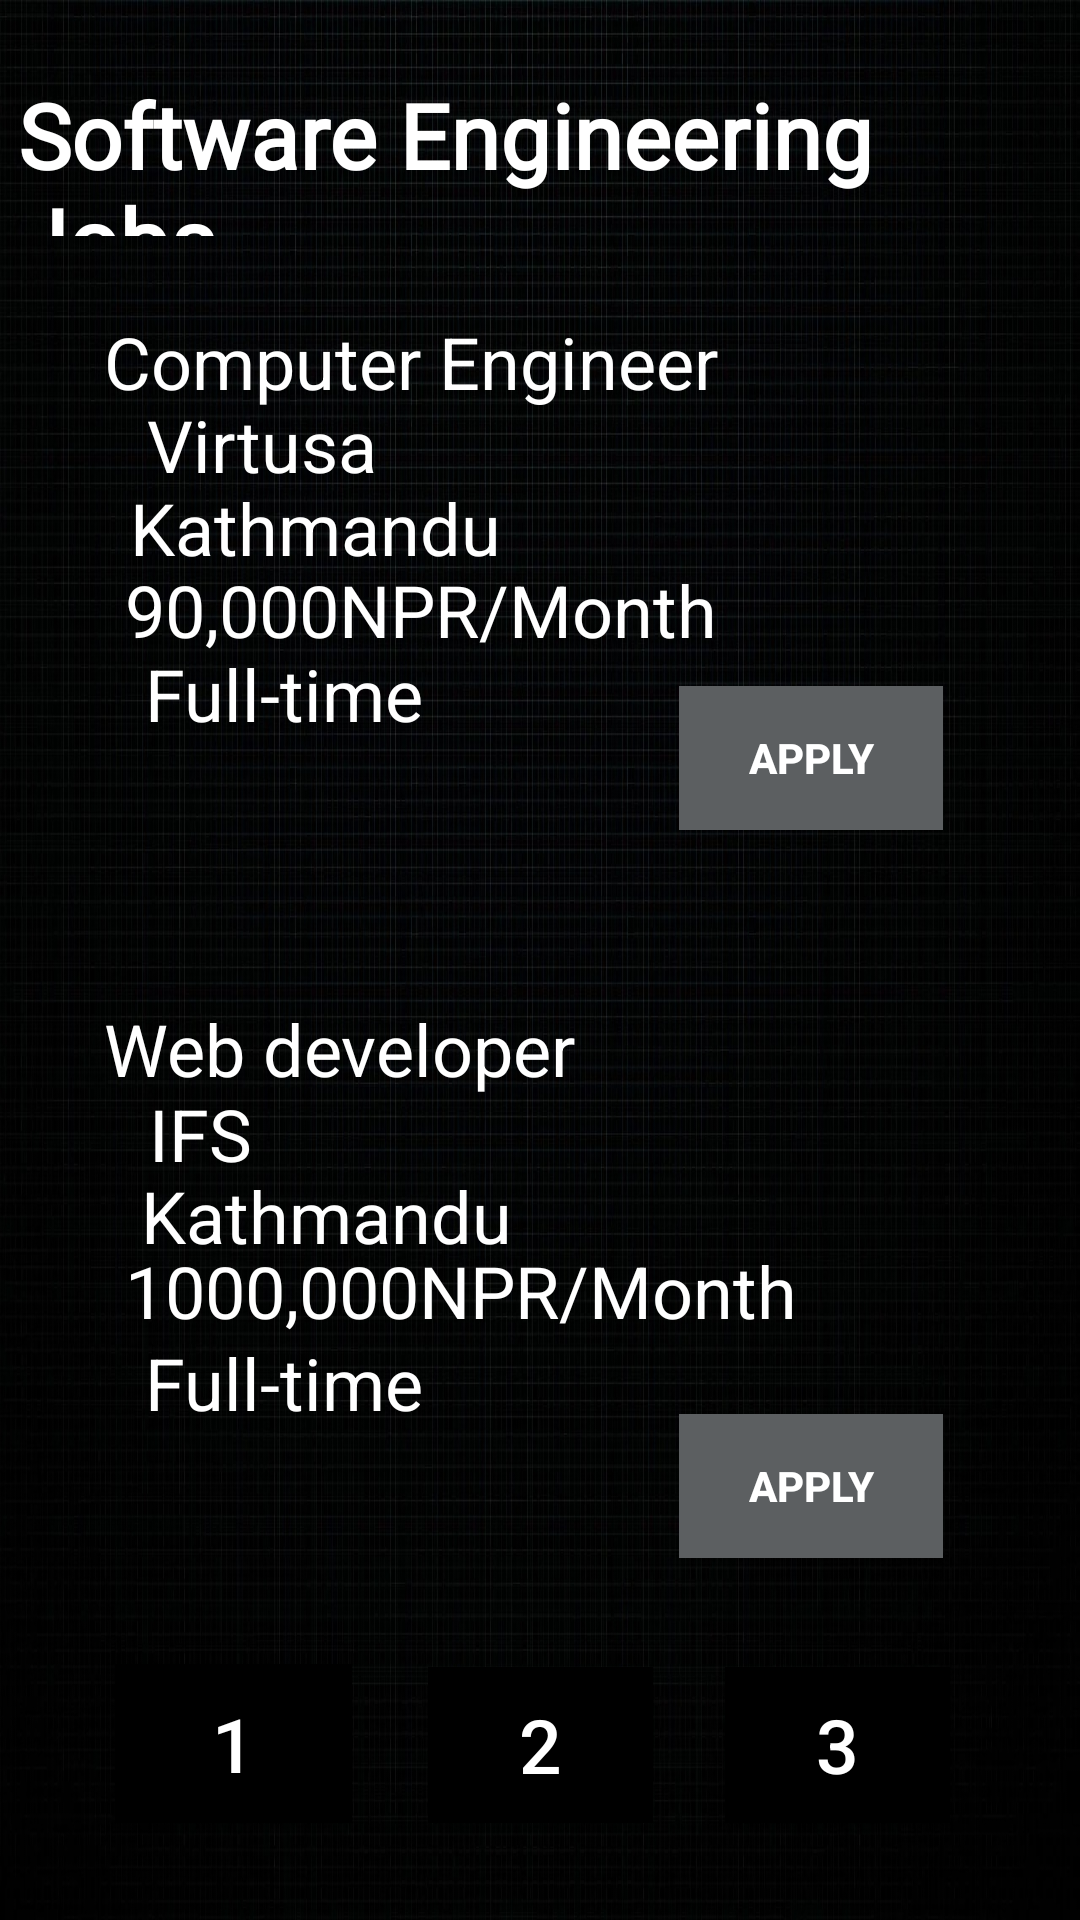

Android layout source for this screen:
<!-- AndroidManifest.xml: application theme Theme.SojoJob -->
<!-- res/layout/activity_apply_job1.xml -->
<?xml version="1.0" encoding="utf-8"?>
<androidx.constraintlayout.widget.ConstraintLayout xmlns:android="http://schemas.android.com/apk/res/android"
    xmlns:app="http://schemas.android.com/apk/res-auto"
    xmlns:tools="http://schemas.android.com/tools"
    android:layout_width="match_parent"
    android:layout_height="match_parent"
    android:background="@drawable/pngtree_city_science_and_technology_city_blue_technology_sense_technology_lines_picture_image_1473376">

    <Button
        android:id="@+id/button8"
        android:layout_width="75dp"
        android:layout_height="52dp"
        android:layout_marginStart="32dp"
        android:layout_marginEnd="32dp"
        android:background="@color/black"
        android:text="3"
        android:textColor="@color/white"
        android:textSize="25dp"
        app:layout_constraintBottom_toBottomOf="parent"
        app:layout_constraintEnd_toEndOf="parent"
        app:layout_constraintHorizontal_bias="0.948"
        app:layout_constraintStart_toStartOf="parent"
        app:layout_constraintTop_toTopOf="parent"
        app:layout_constraintVertical_bias="0.945" />

    <EditText
        android:id="@+id/editTextTextPersonName4"
        android:layout_width="325dp"
        android:layout_height="249dp"
        android:background="@drawable/edittext_background"
        android:ems="10"
        android:inputType="textPersonName"
        android:paddingStart="24dp"
        android:textColorHint="@color/material_dynamic_neutral_variant70"
        android:textSize="20dp"
        app:layout_constraintBottom_toBottomOf="parent"
        app:layout_constraintEnd_toEndOf="parent"
        app:layout_constraintHorizontal_bias="0.465"
        app:layout_constraintStart_toStartOf="parent"
        app:layout_constraintTop_toTopOf="parent"
        app:layout_constraintVertical_bias="0.734" />

    <Button
        android:id="@+id/button5"
        android:layout_width="wrap_content"
        android:layout_height="wrap_content"
        android:background="@color/material_dynamic_neutral40"
        android:text="Apply"
        android:textColor="@color/white"
        android:textStyle="bold"
        app:layout_constraintBottom_toBottomOf="parent"
        app:layout_constraintEnd_toEndOf="parent"
        app:layout_constraintHorizontal_bias="0.832"
        app:layout_constraintStart_toStartOf="parent"
        app:layout_constraintTop_toTopOf="parent"
        app:layout_constraintVertical_bias="0.796" />

    <TextView
        android:id="@+id/textView21"
        android:layout_width="wrap_content"
        android:layout_height="wrap_content"
        android:text="Full-time"
        android:textColor="@color/white"
        android:textSize="24dp"
        app:layout_constraintBottom_toBottomOf="parent"
        app:layout_constraintEnd_toEndOf="parent"
        app:layout_constraintHorizontal_bias="0.181"
        app:layout_constraintStart_toStartOf="parent"
        app:layout_constraintTop_toTopOf="parent"
        app:layout_constraintVertical_bias="0.732" />

    <TextView
        android:id="@+id/textView20"
        android:layout_width="231dp"
        android:layout_height="56dp"
        android:text="1000,000NPR/Month"
        android:textColor="@color/white"
        android:textSize="24dp"
        app:layout_constraintBottom_toBottomOf="parent"
        app:layout_constraintEnd_toEndOf="parent"
        app:layout_constraintHorizontal_bias="0.322"
        app:layout_constraintStart_toStartOf="parent"
        app:layout_constraintTop_toTopOf="parent"
        app:layout_constraintVertical_bias="0.709" />

    <TextView
        android:id="@+id/textView19"
        android:layout_width="wrap_content"
        android:layout_height="wrap_content"
        android:text="Kathmandu"
        android:textColor="@color/white"
        android:textSize="24dp"
        app:layout_constraintBottom_toBottomOf="parent"
        app:layout_constraintEnd_toEndOf="@+id/editTextTextPersonName2"
        app:layout_constraintHorizontal_bias="0.216"
        app:layout_constraintStart_toStartOf="parent"
        app:layout_constraintTop_toTopOf="parent"
        app:layout_constraintVertical_bias="0.64" />

    <TextView
        android:id="@+id/textView18"
        android:layout_width="wrap_content"
        android:layout_height="wrap_content"
        android:text="IFS"
        android:textColor="@color/white"
        android:textSize="24dp"
        app:layout_constraintBottom_toBottomOf="parent"
        app:layout_constraintEnd_toEndOf="parent"
        app:layout_constraintHorizontal_bias="0.153"
        app:layout_constraintStart_toStartOf="parent"
        app:layout_constraintTop_toTopOf="parent"
        app:layout_constraintVertical_bias="0.595" />

    <TextView
        android:id="@+id/textView17"
        android:layout_width="284dp"
        android:layout_height="51dp"
        android:text="Web developer"
        android:textColor="@color/white"
        android:textSize="24dp"
        app:layout_constraintBottom_toBottomOf="parent"
        app:layout_constraintEnd_toEndOf="parent"
        app:layout_constraintHorizontal_bias="0.456"
        app:layout_constraintStart_toStartOf="parent"
        app:layout_constraintTop_toTopOf="parent"
        app:layout_constraintVertical_bias="0.566" />

    <EditText
        android:id="@+id/editTextTextPersonName2"
        android:layout_width="325dp"
        android:layout_height="236dp"
        android:background="@drawable/edittext_background"
        android:ems="10"
        android:inputType="textPersonName"
        android:textColorHint="@color/material_dynamic_neutral70"
        android:textSize="25dp"
        app:layout_constraintBottom_toBottomOf="parent"
        app:layout_constraintEnd_toEndOf="parent"
        app:layout_constraintHorizontal_bias="0.465"
        app:layout_constraintStart_toStartOf="parent"
        app:layout_constraintTop_toTopOf="parent"
        app:layout_constraintVertical_bias="0.195" />

    <TextView
        android:id="@+id/textView6"
        android:layout_width="348dp"
        android:layout_height="54dp"
        android:fontFamily="@font/berkshire"
        android:text="Software Engineering Jobs"
        android:textColor="@color/white"
        android:textSize="30dp"
        android:textStyle="bold"
        app:layout_constraintBottom_toBottomOf="parent"
        app:layout_constraintEnd_toEndOf="parent"
        app:layout_constraintHorizontal_bias="0.492"
        app:layout_constraintStart_toStartOf="parent"
        app:layout_constraintTop_toTopOf="parent"
        app:layout_constraintVertical_bias="0.042" />

    <Button
        android:id="@+id/button3"
        android:layout_width="79dp"
        android:layout_height="53dp"
        android:layout_marginStart="32dp"
        android:background="@color/black"
        android:text="1"
        android:textColor="@color/white"
        android:textSize="25dp"
        app:layout_constraintBottom_toBottomOf="parent"
        app:layout_constraintEnd_toEndOf="parent"
        app:layout_constraintHorizontal_bias="0.026"
        app:layout_constraintStart_toStartOf="parent"
        app:layout_constraintTop_toTopOf="parent"
        app:layout_constraintVertical_bias="0.945" />

    <Button
        android:id="@+id/button6"
        android:layout_width="75dp"
        android:layout_height="52dp"
        android:layout_marginStart="32dp"
        android:layout_marginEnd="32dp"
        android:background="@color/black"
        android:text="2"
        android:textColor="@color/white"
        android:textSize="25dp"
        app:layout_constraintBottom_toBottomOf="parent"
        app:layout_constraintEnd_toEndOf="parent"
        app:layout_constraintStart_toStartOf="parent"
        app:layout_constraintTop_toTopOf="parent"
        app:layout_constraintVertical_bias="0.945" />

    <TextView
        android:id="@+id/textView12"
        android:layout_width="284dp"
        android:layout_height="51dp"
        android:text="Computer Engineer"
        android:textColor="@color/white"
        android:textSize="24dp"
        app:layout_constraintBottom_toBottomOf="parent"
        app:layout_constraintEnd_toEndOf="parent"
        app:layout_constraintHorizontal_bias="0.456"
        app:layout_constraintStart_toStartOf="parent"
        app:layout_constraintTop_toTopOf="parent"
        app:layout_constraintVertical_bias="0.177" />

    <TextView
        android:id="@+id/textView13"
        android:layout_width="wrap_content"
        android:layout_height="wrap_content"
        android:text="Virtusa"
        android:textColor="@color/white"
        android:textSize="24dp"
        app:layout_constraintBottom_toBottomOf="parent"
        app:layout_constraintEnd_toEndOf="parent"
        app:layout_constraintHorizontal_bias="0.173"
        app:layout_constraintStart_toStartOf="parent"
        app:layout_constraintTop_toTopOf="parent"
        app:layout_constraintVertical_bias="0.217" />

    <TextView
        android:id="@+id/textView14"
        android:layout_width="wrap_content"
        android:layout_height="wrap_content"
        android:text="Kathmandu"
        android:textColor="@color/white"
        android:textSize="24dp"
        app:layout_constraintBottom_toBottomOf="parent"
        app:layout_constraintEnd_toEndOf="parent"
        app:layout_constraintHorizontal_bias="0.184"
        app:layout_constraintStart_toStartOf="parent"
        app:layout_constraintTop_toTopOf="parent"
        app:layout_constraintVertical_bias="0.263" />

    <TextView
        android:id="@+id/textView15"
        android:layout_width="231dp"
        android:layout_height="56dp"
        android:text="90,000NPR/Month"
        android:textColor="@color/white"
        android:textSize="24dp"
        app:layout_constraintBottom_toBottomOf="parent"
        app:layout_constraintEnd_toEndOf="parent"
        app:layout_constraintHorizontal_bias="0.322"
        app:layout_constraintStart_toStartOf="parent"
        app:layout_constraintTop_toTopOf="parent"
        app:layout_constraintVertical_bias="0.32" />

    <TextView
        android:id="@+id/textView16"
        android:layout_width="wrap_content"
        android:layout_height="wrap_content"
        android:text="Full-time"
        android:textColor="@color/white"
        android:textSize="24dp"
        app:layout_constraintBottom_toBottomOf="parent"
        app:layout_constraintEnd_toEndOf="parent"
        app:layout_constraintHorizontal_bias="0.181"
        app:layout_constraintStart_toStartOf="parent"
        app:layout_constraintTop_toTopOf="parent"
        app:layout_constraintVertical_bias="0.354" />

    <Button
        android:id="@+id/button4"
        android:layout_width="wrap_content"
        android:layout_height="wrap_content"
        android:background="@color/material_dynamic_neutral40"
        android:text="Apply"
        android:textColor="@color/white"
        android:textStyle="bold"
        app:layout_constraintBottom_toBottomOf="parent"
        app:layout_constraintEnd_toEndOf="parent"
        app:layout_constraintHorizontal_bias="0.832"
        app:layout_constraintStart_toStartOf="parent"
        app:layout_constraintTop_toTopOf="parent"
        app:layout_constraintVertical_bias="0.386" />

</androidx.constraintlayout.widget.ConstraintLayout>
<!-- resources referenced by this layout -->
<resources>
  <!-- drawable pngtree_city_science_and_technology_city_blue_technology_sense_technology_lines_picture_image_1473376: jpg bitmap (drawable, 741879 bytes) -->
  <style name="Theme.SojoJob" parent="Theme.AppCompat.DayNight">
          
          <item name="colorPrimary">@color/purple_500</item>
          <item name="colorPrimaryVariant">@color/purple_700</item>
          <item name="colorOnPrimary">@color/white</item>
          
          <item name="colorSecondary">@color/teal_200</item>
          <item name="colorSecondaryVariant">@color/teal_700</item>
          <item name="colorOnSecondary">@color/black</item>
          
          <item name="android:statusBarColor">?attr/colorPrimaryVariant</item>
          
      </style>
  <!-- not gathered from this repository: default colours our renderer supplied (Android Studio template values) -->
  <color name="purple_500">#FF6200EE</color>
  <color name="purple_700">#FF3700B3</color>
  <color name="teal_200">#FF03DAC5</color>
  <color name="teal_700">#FF018786</color>
  <color name="black">#FF000000</color>
  <color name="white">#FFFFFFFF</color>
</resources>
